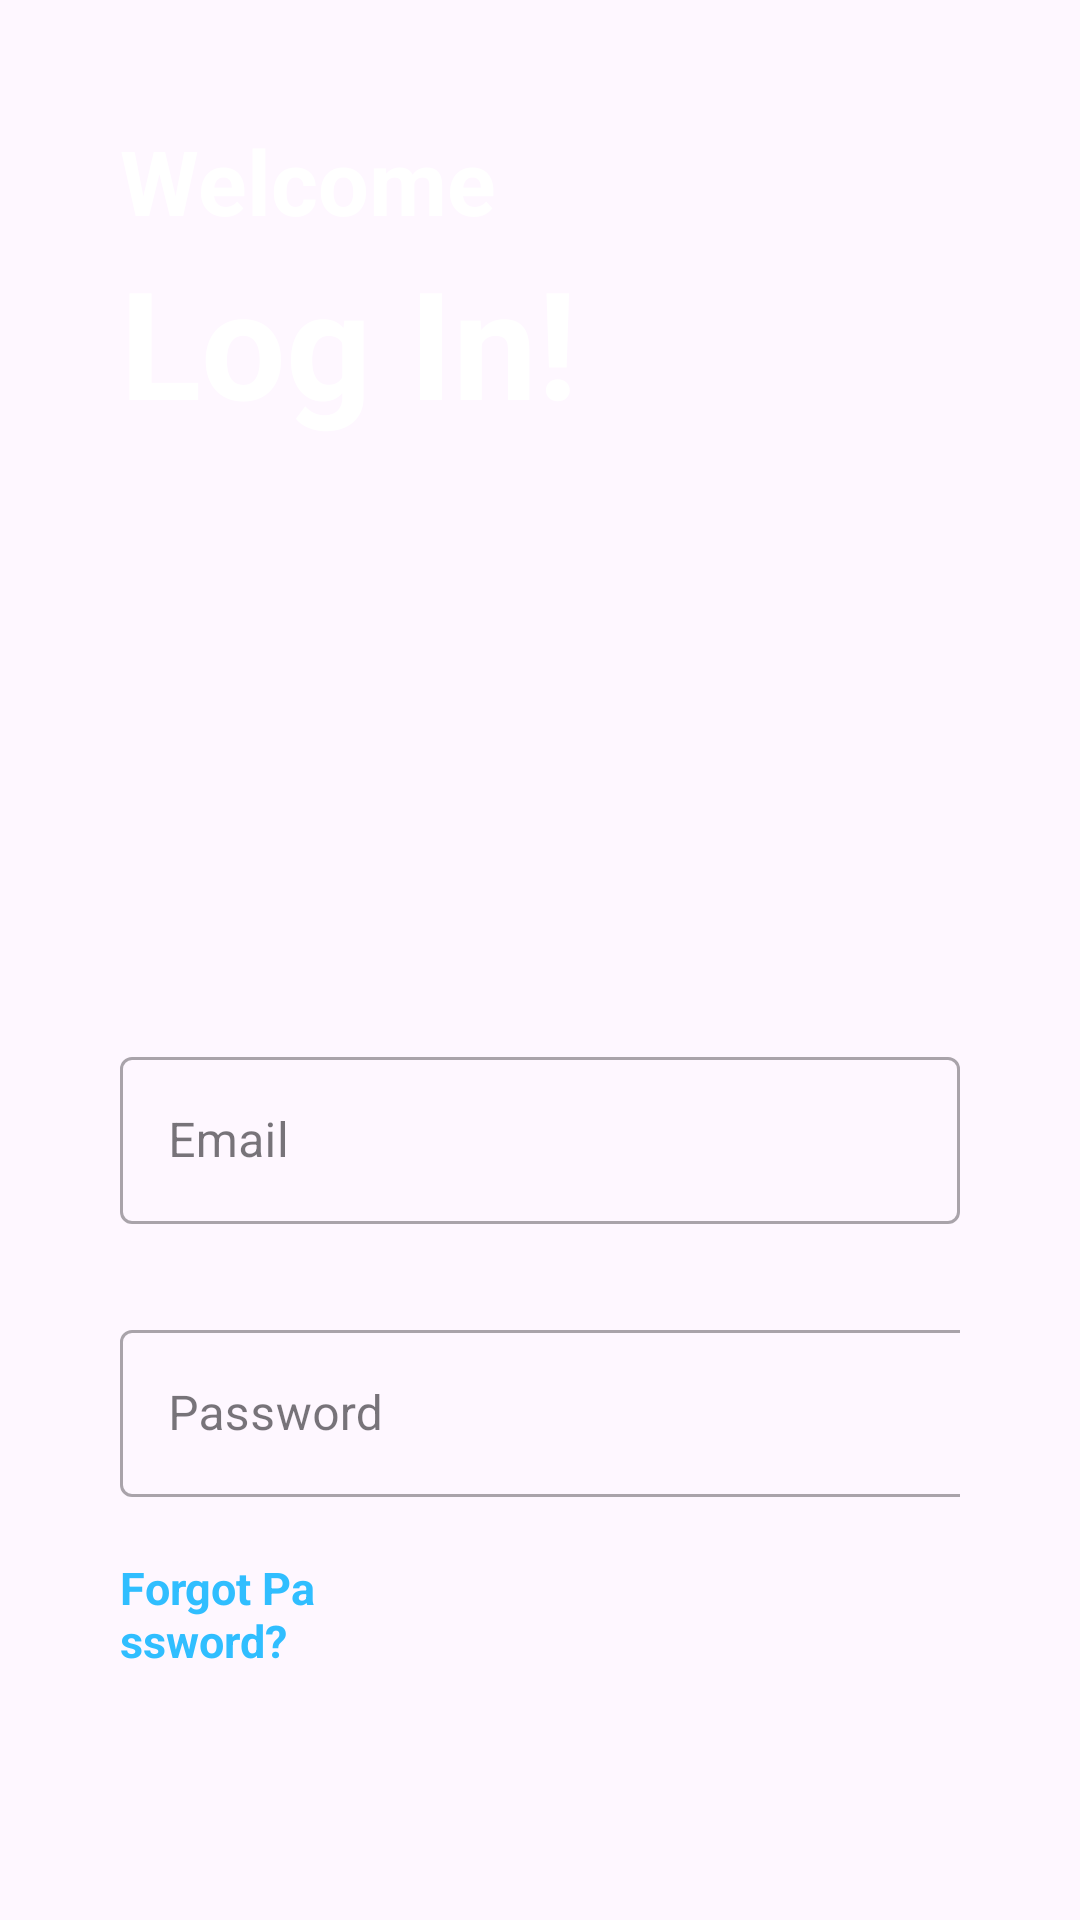

Here is an Android app screen rendered from its layout file. Give the layout XML and the strings, colors and styles it references.
<!-- AndroidManifest.xml: application theme Theme.TestingClone -->
<!-- res/layout/activity_login_page.xml -->
<?xml version="1.0" encoding="utf-8"?>
<LinearLayout xmlns:android="http://schemas.android.com/apk/res/android"
    xmlns:app="http://schemas.android.com/apk/res-auto"
    xmlns:tools="http://schemas.android.com/tools"
    android:layout_width="match_parent"
    android:layout_height="match_parent"
    android:background="@drawable/screen"
    android:padding="40dp"
    android:orientation="vertical">

    <TextView
        android:layout_width="wrap_content"
        android:layout_height="wrap_content"
        android:textStyle="bold"
        android:textSize="30dp"
        android:textColor="@android:color/white"
        android:text="Welcome"/>

    <TextView
        android:layout_width="wrap_content"
        android:layout_height="wrap_content"
        android:text="Log In!"
        android:textColor="@android:color/white"
        android:textSize="50dp"
        android:textStyle="bold"/>

    <com.google.android.material.textfield.TextInputLayout
        android:layout_width="match_parent"
        android:layout_height="wrap_content"
        android:layout_marginTop="200dp"
        style="@style/Widget.MaterialComponents.TextInputLayout.OutlinedBox">

        <com.google.android.material.textfield.TextInputEditText
            android:id="@+id/email"
            android:layout_width="match_parent"
            android:layout_height="wrap_content"
            android:hint="Email"
            android:inputType="textEmailAddress"/>
    </com.google.android.material.textfield.TextInputLayout>

    <com.google.android.material.textfield.TextInputLayout
        style="@style/Widget.MaterialComponents.TextInputLayout.OutlinedBox"
        android:layout_width="328dp"
        android:layout_height="wrap_content"
        android:layout_marginTop="30dp"
        app:passwordToggleEnabled="true">

        <com.google.android.material.textfield.TextInputEditText
            android:id="@+id/password"
            android:hint="Password"
            android:layout_width="match_parent"
            android:layout_height="match_parent"
            android:inputType="textPassword" />
    </com.google.android.material.textfield.TextInputLayout>


    <LinearLayout
        android:layout_width="match_parent"
        android:layout_height="wrap_content"
        android:orientation="horizontal"
        android:layout_marginTop="20dp"
        android:gravity="center">

        <TextView
            android:id="@+id/forgotpassword"
            android:layout_width="wrap_content"
            android:layout_height="match_parent"
            android:textColor="@color/blue"
            android:layout_marginRight="210dp"
            android:text="Forgot Password?"
            android:textStyle="bold"
            android:textSize="15dp"/>

    </LinearLayout>
    <Button
        android:id="@+id/sign_in"
        android:layout_width="match_parent"
        android:layout_height="wrap_content"
        android:textStyle="bold"
        android:textSize="20dp"
        android:text="Sign in"
        android:background="@android:color/holo_blue_bright"
        android:layout_marginTop="50dp"/>

    <LinearLayout
        android:layout_width="match_parent"
        android:layout_height="wrap_content"
        android:orientation="horizontal"
        android:layout_marginTop="20dp"
        android:gravity="center">

        <TextView
            android:layout_width="wrap_content"
            android:layout_height="match_parent"
            android:text="Dont Have an account?"
            android:textSize="15dp"
            android:textStyle="bold"/>

        <TextView
            android:id="@+id/sign_up"
            android:layout_width="wrap_content"
            android:layout_height="match_parent"
            android:textColor="@color/blue"
            android:layout_marginLeft="10dp"
            android:text="Sign Up"
            android:textStyle="bold"
            android:textSize="15dp"/>

    </LinearLayout>
</LinearLayout>
<!-- resources referenced by this layout -->
<resources>
  <color name="blue">#30BEFF</color>
  <style name="Theme.TestingClone" parent="Base.Theme.TestingClone" />
  <style name="Base.Theme.TestingClone" parent="Theme.Material3.DayNight.NoActionBar">
          
          
      </style>
</resources>
